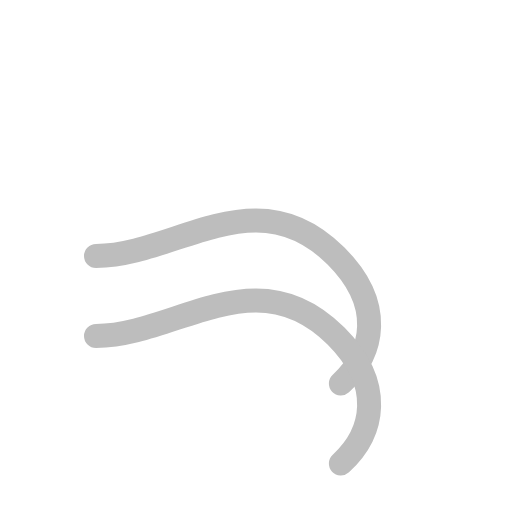
t = 0.00 s
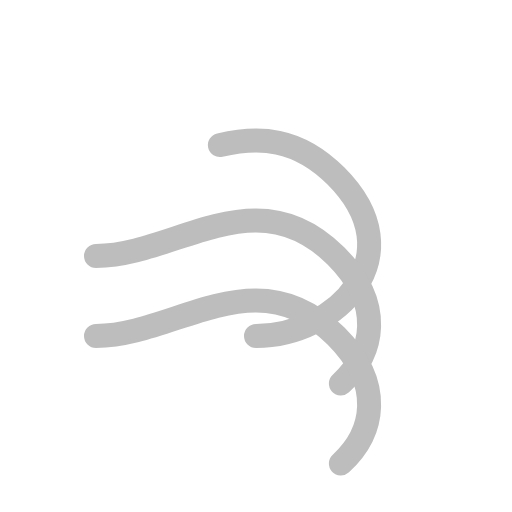
t = 0.83 s
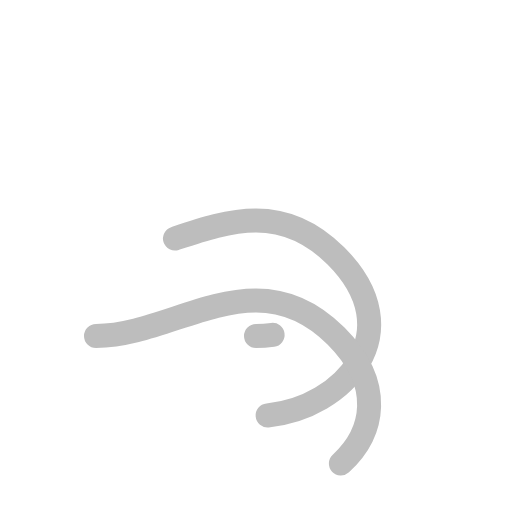
t = 1.67 s
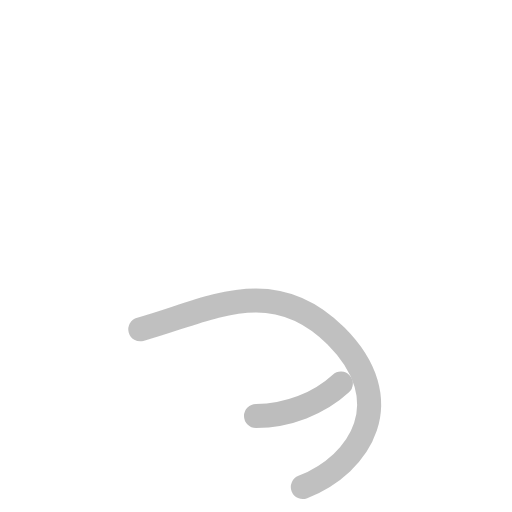
t = 2.50 s
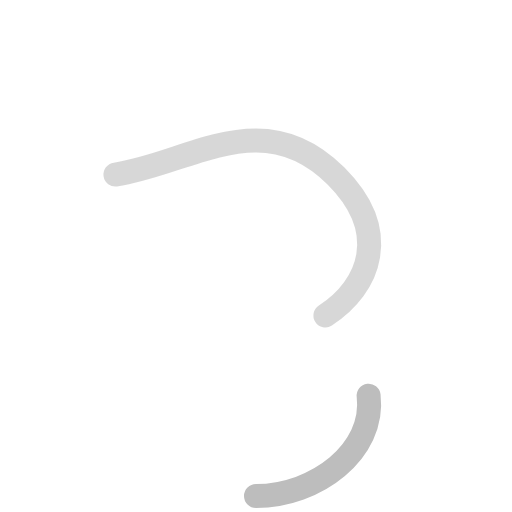
t = 3.33 s
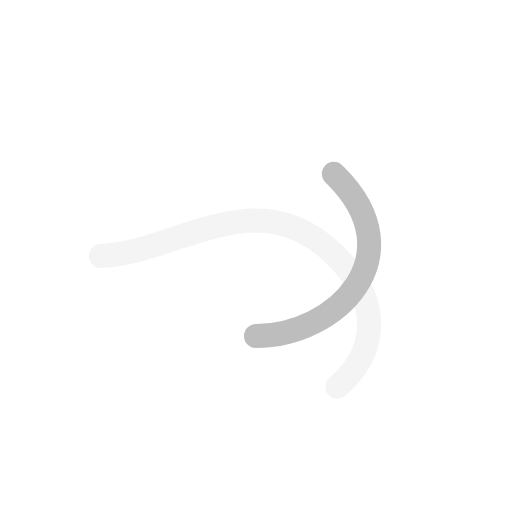
t = 4.17 s

The animated SVG that drew these frames (rendered in a browser with its animation timeline set to each time). Animation: 1 CSS @keyframes rule; one cycle of 5.00 s, repeats indefinitely.

<?xml version="1.0" encoding="utf-8"?>
<svg version="1.1" xmlns="http://www.w3.org/2000/svg" width="64" height="64" viewbox="0 0 64 64">
    <defs>
        <style type="text/css"><![CDATA[
            @keyframes am-weather-wind {
                0% { stroke-dashoffset: 0; opacity: 0; }
                20% { opacity: 1; }
                80% { opacity: 1; }
                100% { stroke-dashoffset: -100; opacity: 0; }
            }
            .am-weather-wind-line {
                animation-name: am-weather-wind;
                animation-duration: 3s;
                animation-timing-function: ease-in-out;
                animation-iteration-count: infinite;
            }
        ]]></style>
    </defs>
    <g transform="translate(32,32)">
        <path class="am-weather-wind-line" d="M-20,-10 C-10,-10 0,-20 10,-10 C20,0 10,10 0,10" fill="none" stroke="#BDBDBD" stroke-dasharray="50,150" stroke-linecap="round" stroke-width="3" />
        <path class="am-weather-wind-line" style="animation-delay: 1s;" d="M-20,0 C-10,0 0,-10 10,0 C20,10 10,20 0,20" fill="none" stroke="#BDBDBD" stroke-dasharray="50,150" stroke-linecap="round" stroke-width="3" />
        <path class="am-weather-wind-line" style="animation-delay: 2s;" d="M-20,10 C-10,10 0,0 10,10 C20,20 10,30 0,30" fill="none" stroke="#BDBDBD" stroke-dasharray="50,150" stroke-linecap="round" stroke-width="3" />
    </g>
</svg>
